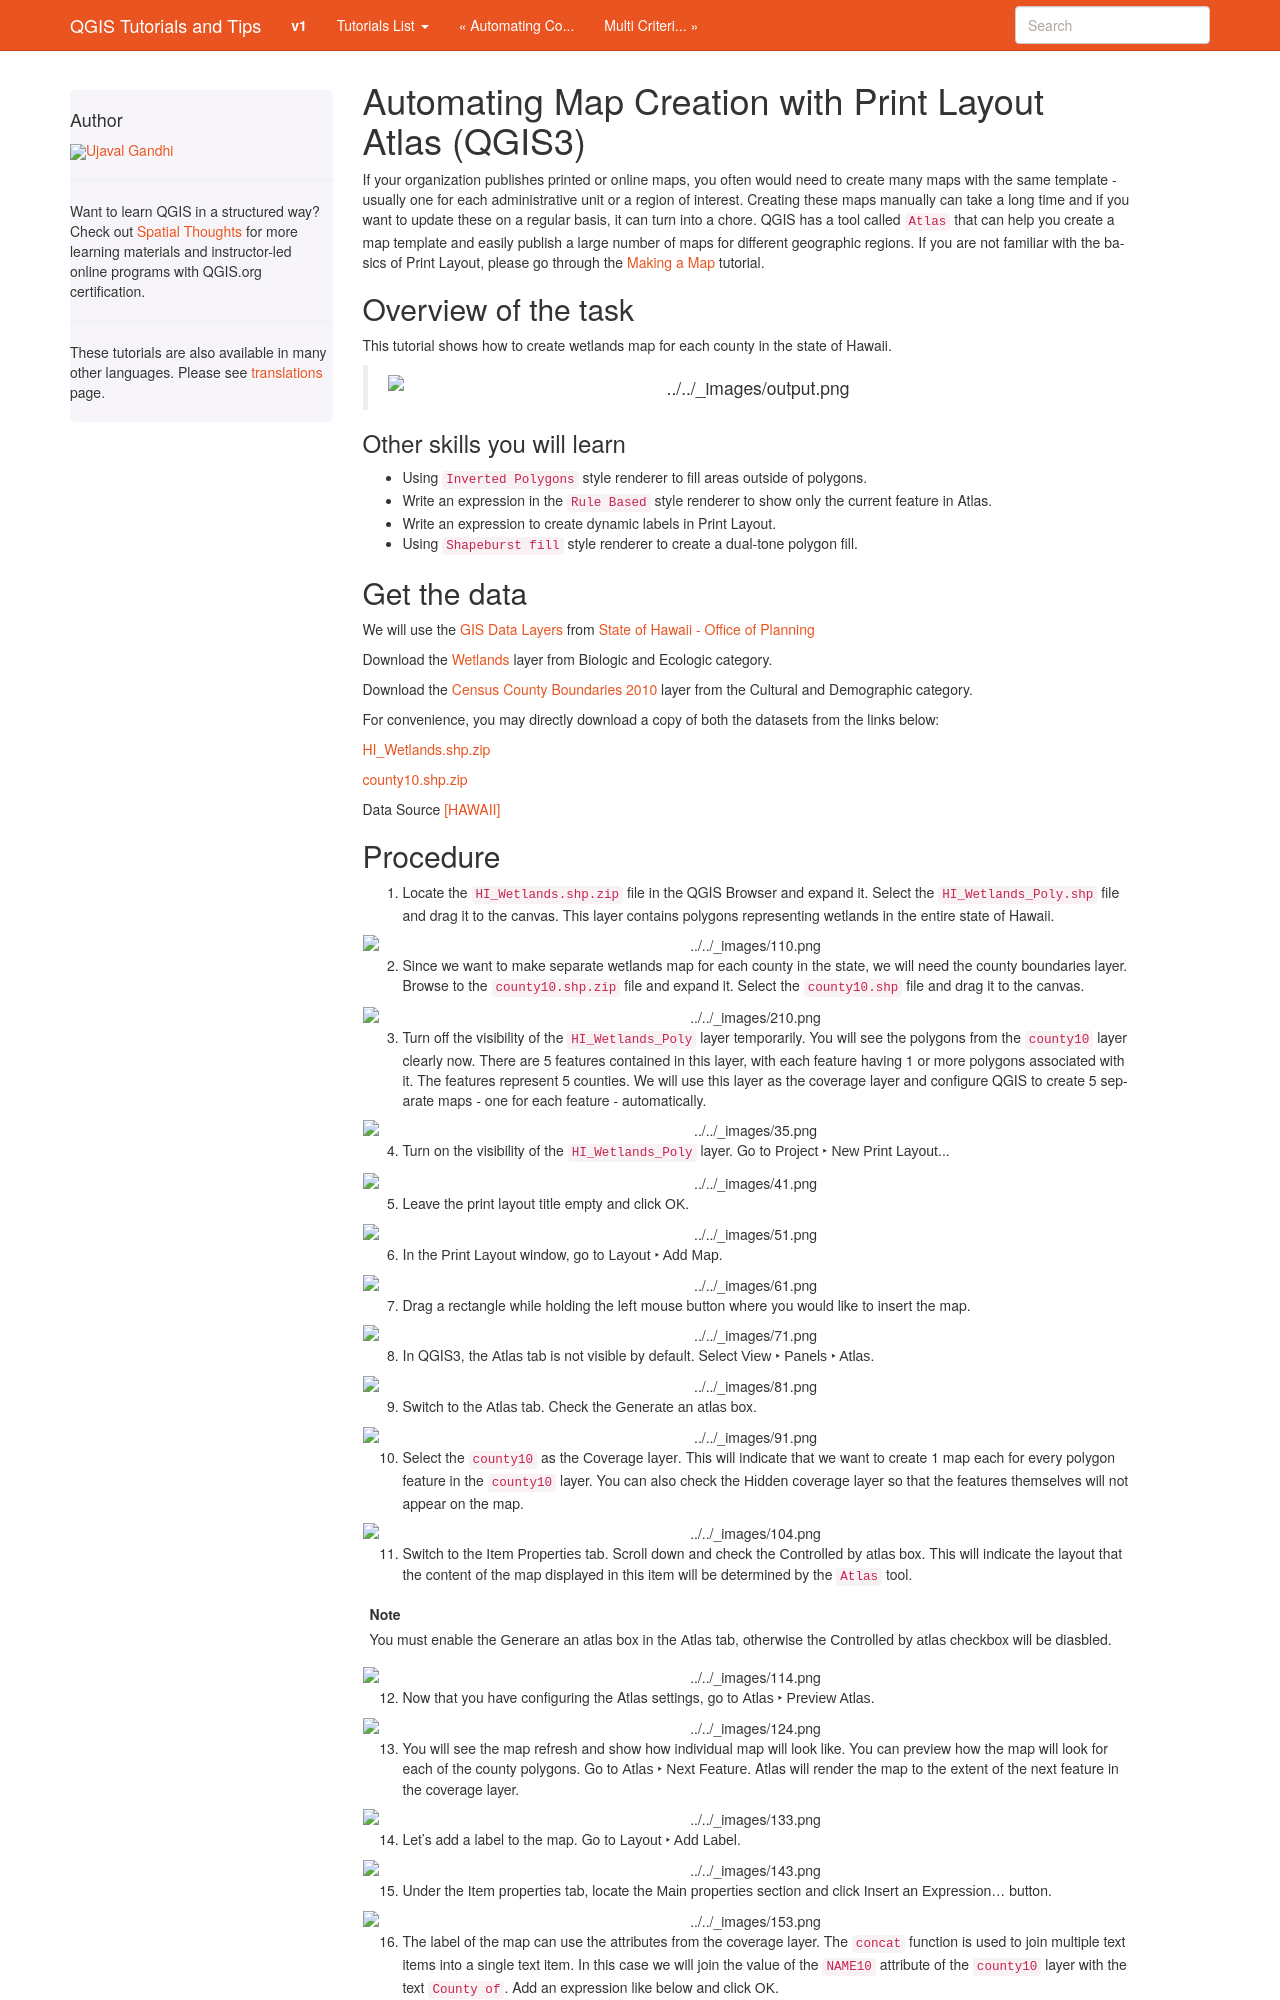

repository: spatialthoughts/qgis-tutorials · page: en/docs/3/automating_map_creation.html · generator: sphinx

Automating Map Creation with Print Layout Atlas (QGIS3)
=======================================================
If your organization publishes printed or online maps, you often would need to
create many maps with the same template - usually one for each administrative
unit or a region of interest. Creating these maps manually can take a long time
and if you want to update these on a regular basis, it can turn into a chore.
QGIS has a tool called ``Atlas`` that can help you create a map template and
easily publish a large number of maps for different geographic regions. If you
are not familiar with the basics of Print Layout, please go through the
:doc:`../making_a_map` tutorial.

Overview of the task
--------------------

This tutorial shows how to create wetlands map for each county in the state of
Hawaii.

  .. image:: /static/3/automating_map_creation/images/output.png
    :align: center

Other skills you will learn
^^^^^^^^^^^^^^^^^^^^^^^^^^^
- Using ``Inverted Polygons`` style renderer to fill areas outside of polygons.
- Write an expression in the ``Rule Based`` style renderer to show only
  the current feature in Atlas.
- Write an expression to create dynamic labels in Print Layout.
- Using ``Shapeburst fill`` style renderer to create a dual-tone polygon fill.

Get the data
------------

We will use the `GIS Data Layers
<http://planning.hawaii.gov/gis/download-gis-data/>`_ from `State of Hawaii -
Office of Planning <http://planning.hawaii.gov/>`_

Download the `Wetlands
<http://files.hawaii.gov/dbedt/op/gis/data/HI_Wetlands.shp.zip>`_ layer from
Biologic and Ecologic category.

Download the `Census County Boundaries 2010
<http://files.hawaii.gov/dbedt/op/gis/data/county10.shp.zip>`_ layer from the
Cultural and Demographic category.

For convenience, you may directly download a copy of both the datasets from the links
below:

`HI_Wetlands.shp.zip <https://www.qgistutorials.com/downloads/HI_Wetlands.shp.zip>`_

`county10.shp.zip <https://www.qgistutorials.com/downloads/county10.shp.zip>`_

Data Source [HAWAII]_
